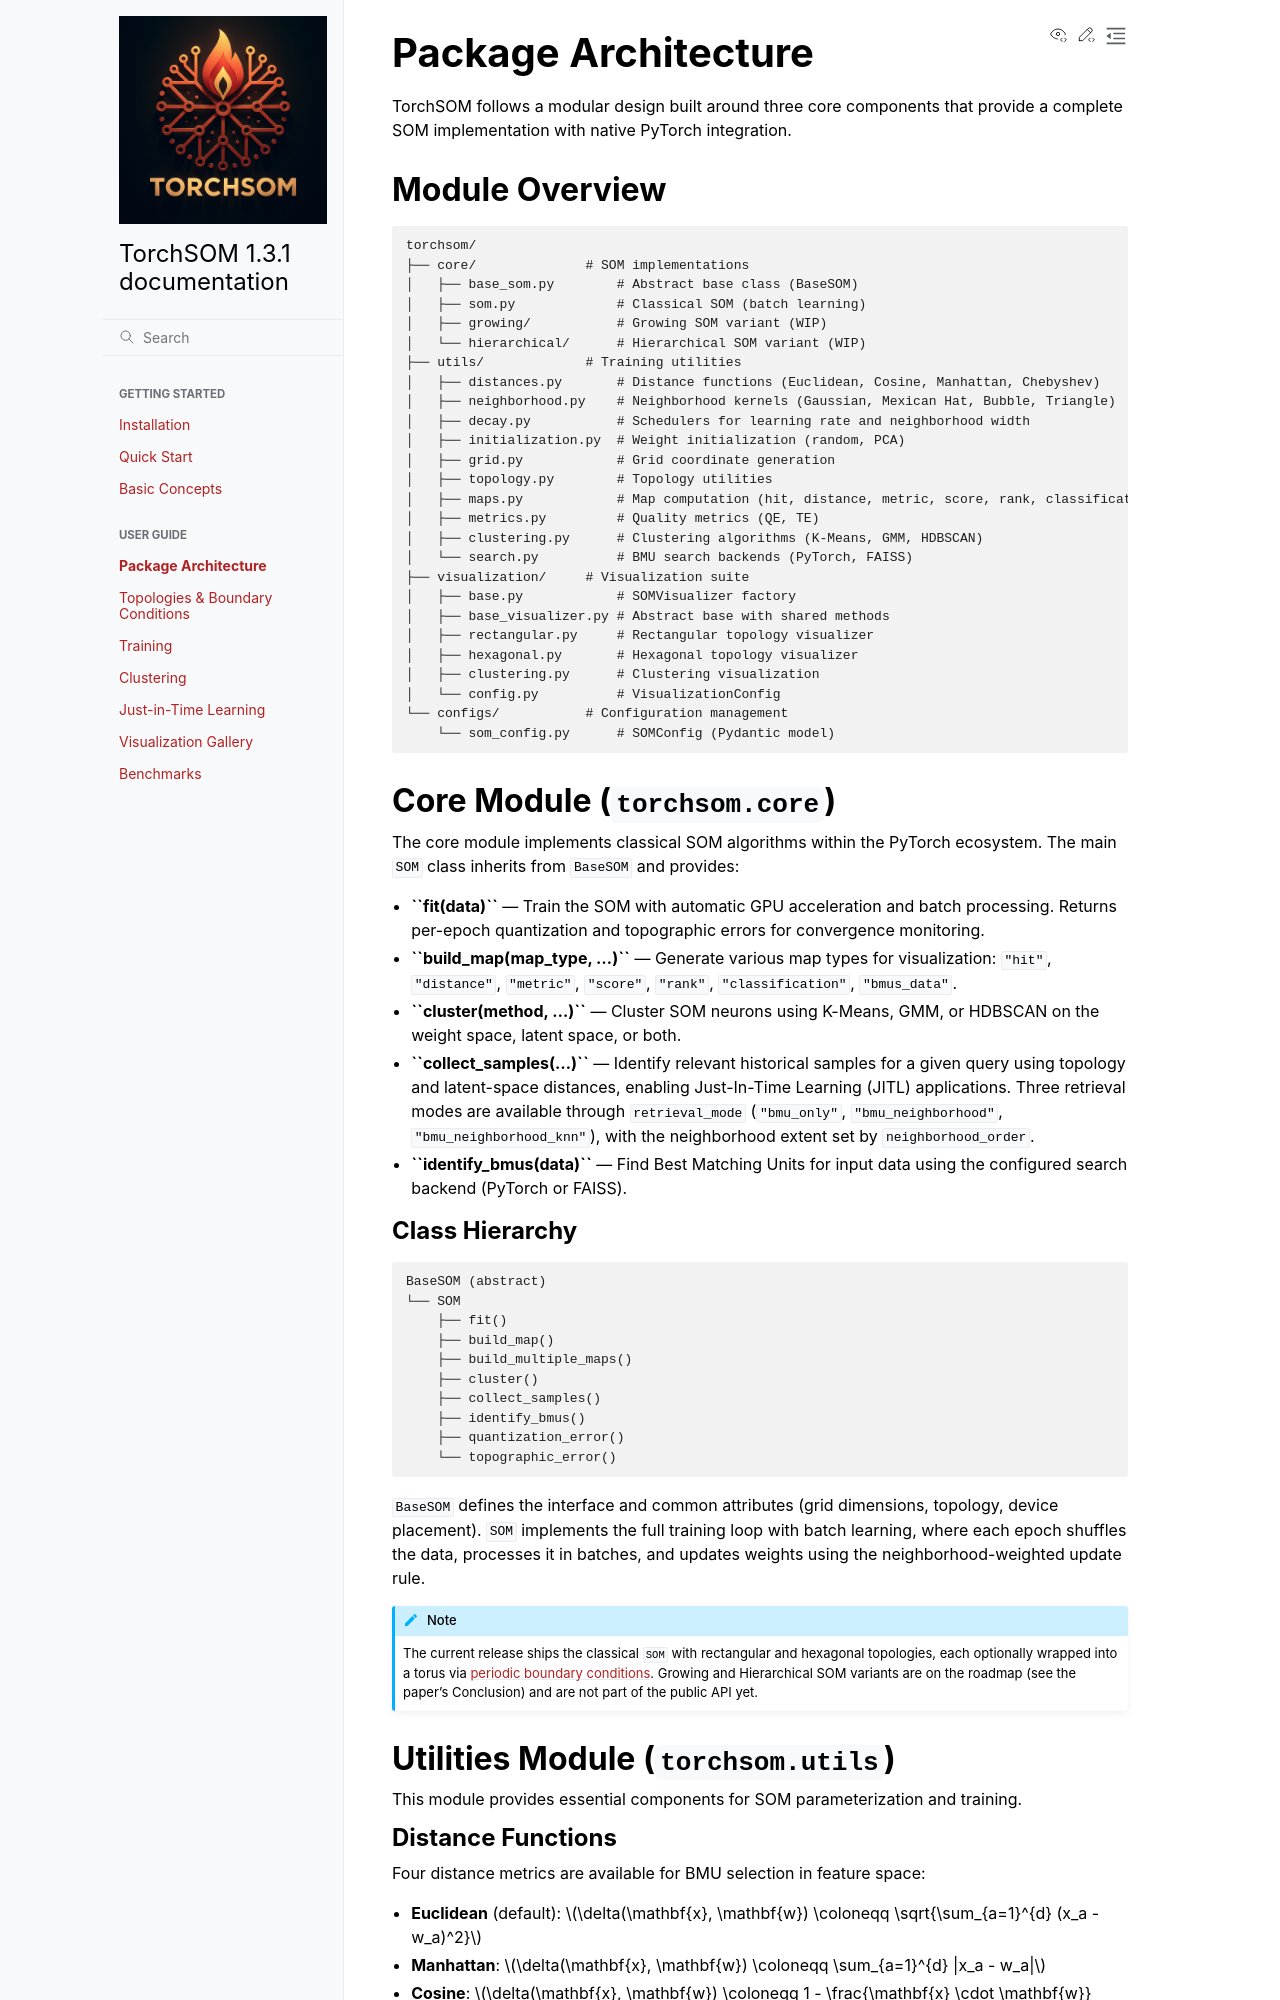

repository: michelin/TorchSOM · page: user_guide/architecture.html · generator: sphinx

Package Architecture
====================

TorchSOM follows a modular design built around three core components that provide
a complete SOM implementation with native PyTorch integration.


Module Overview
---------------

.. code-block:: text

   torchsom/
   ├── core/              # SOM implementations
   │   ├── base_som.py        # Abstract base class (BaseSOM)
   │   ├── som.py             # Classical SOM (batch learning)
   │   ├── growing/           # Growing SOM variant (WIP)
   │   └── hierarchical/      # Hierarchical SOM variant (WIP)
   ├── utils/             # Training utilities
   │   ├── distances.py       # Distance functions (Euclidean, Cosine, Manhattan, Chebyshev)
   │   ├── neighborhood.py    # Neighborhood kernels (Gaussian, Mexican Hat, Bubble, Triangle)
   │   ├── decay.py           # Schedulers for learning rate and neighborhood width
   │   ├── initialization.py  # Weight initialization (random, PCA)
   │   ├── grid.py            # Grid coordinate generation
   │   ├── topology.py        # Topology utilities
   │   ├── maps.py            # Map computation (hit, distance, metric, score, rank, classification)
   │   ├── metrics.py         # Quality metrics (QE, TE)
   │   ├── clustering.py      # Clustering algorithms (K-Means, GMM, HDBSCAN)
   │   └── search.py          # BMU search backends (PyTorch, FAISS)
   ├── visualization/     # Visualization suite
   │   ├── base.py            # SOMVisualizer factory
   │   ├── base_visualizer.py # Abstract base with shared methods
   │   ├── rectangular.py     # Rectangular topology visualizer
   │   ├── hexagonal.py       # Hexagonal topology visualizer
   │   ├── clustering.py      # Clustering visualization
   │   └── config.py          # VisualizationConfig
   └── configs/           # Configuration management
       └── som_config.py      # SOMConfig (Pydantic model)


Core Module (``torchsom.core``)
-------------------------------

The core module implements classical SOM algorithms within the PyTorch ecosystem.
The main ``SOM`` class inherits from ``BaseSOM`` and provides:

- **``fit(data)``** — Train the SOM with automatic GPU acceleration and batch processing.
  Returns per-epoch quantization and topographic errors for convergence monitoring.

- **``build_map(map_type, ...)``** — Generate various map types for visualization:
  ``"hit"``, ``"distance"``, ``"metric"``, ``"score"``, ``"rank"``, ``"classification"``, ``"bmus_data"``.

- **``cluster(method, ...)``** — Cluster SOM neurons using K-Means, GMM, or HDBSCAN
  on the weight space, latent space, or both.

- **``collect_samples(...)``** — Identify relevant historical samples for a given query
  using topology and latent-space distances, enabling Just-In-Time Learning (JITL)
  applications. Three retrieval modes are available through ``retrieval_mode``
  (``"bmu_only"``, ``"bmu_neighborhood"``, ``"bmu_neighborhood_knn"``), with the
  neighborhood extent set by ``neighborhood_order``.

- **``identify_bmus(data)``** — Find Best Matching Units for input data using the
  configured search backend (PyTorch or FAISS).
